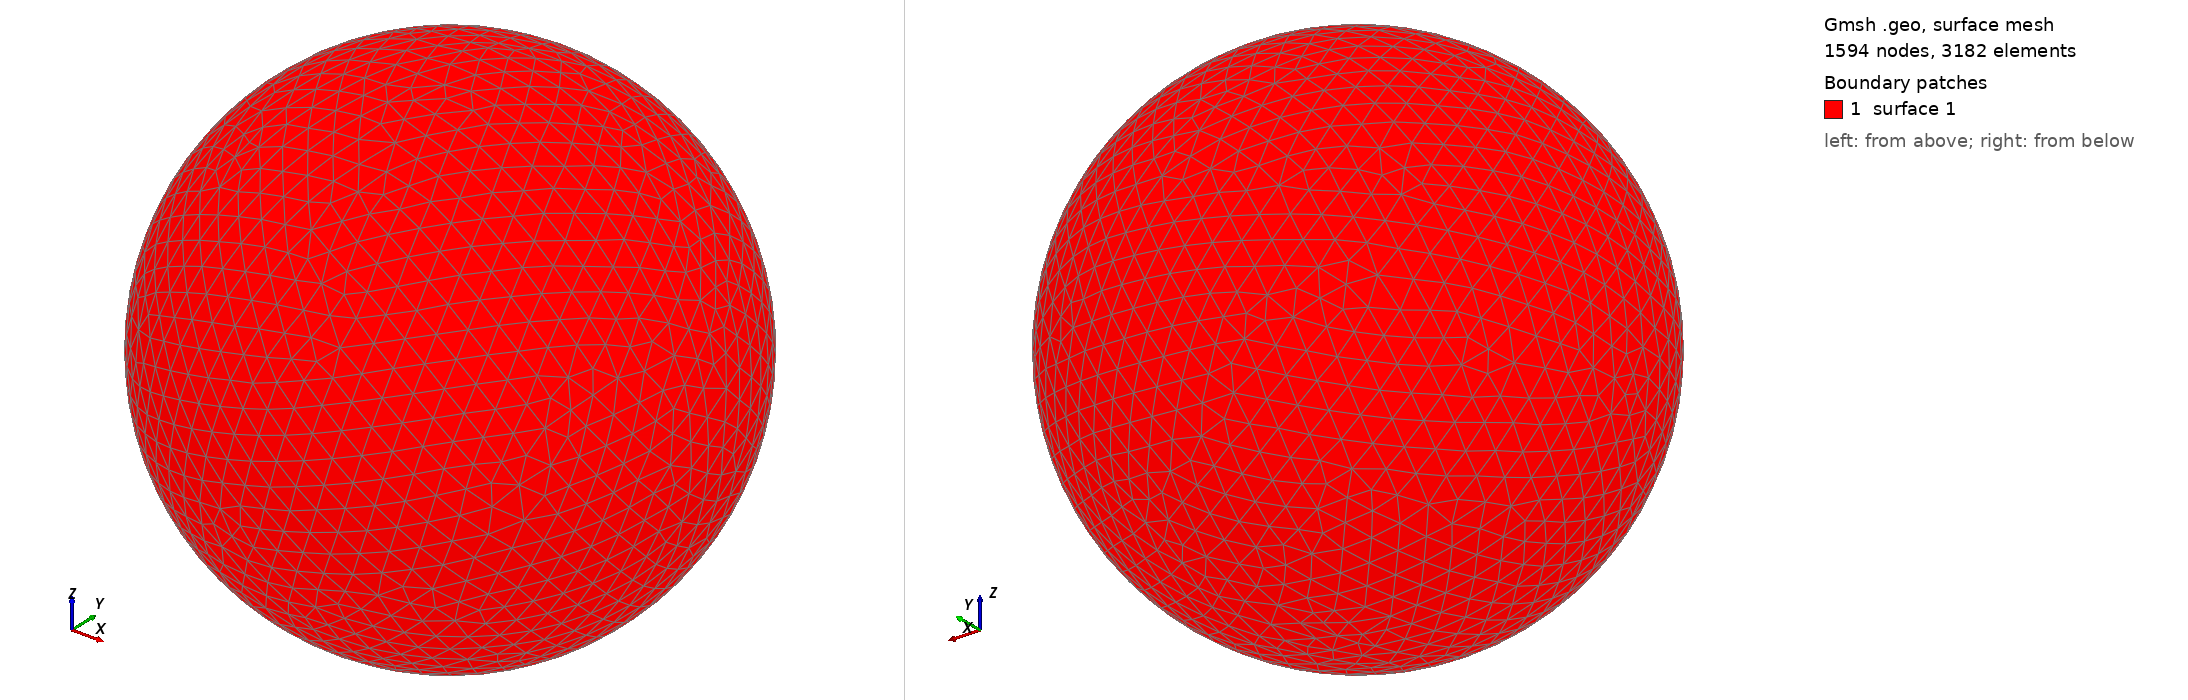

Gmsh geometry script, surface-meshed: 1594 nodes, 3182 surface elements. Boundary patches (legend numbers): 1 surface 1. Left view from above one corner, right view from below the opposite corner. The script declares no physical surfaces, so the legend lists its geometric surfaces. The drawing asked Gmsh for element sizes between 1% and 20% of the model's largest extent; the script's own settings can give other sizes.

=== shot1918.geo (drawn) ===
SetFactory("OpenCASCADE");
Point(1) = {0,0,0,0};
Sphere(1) = {0,0,0,0.09253000};
MeshSize{ PointsOf{ Surface{:}; } } = 0.009253000;
Mesh.ElementOrder=1;
Mesh.Format=39;
